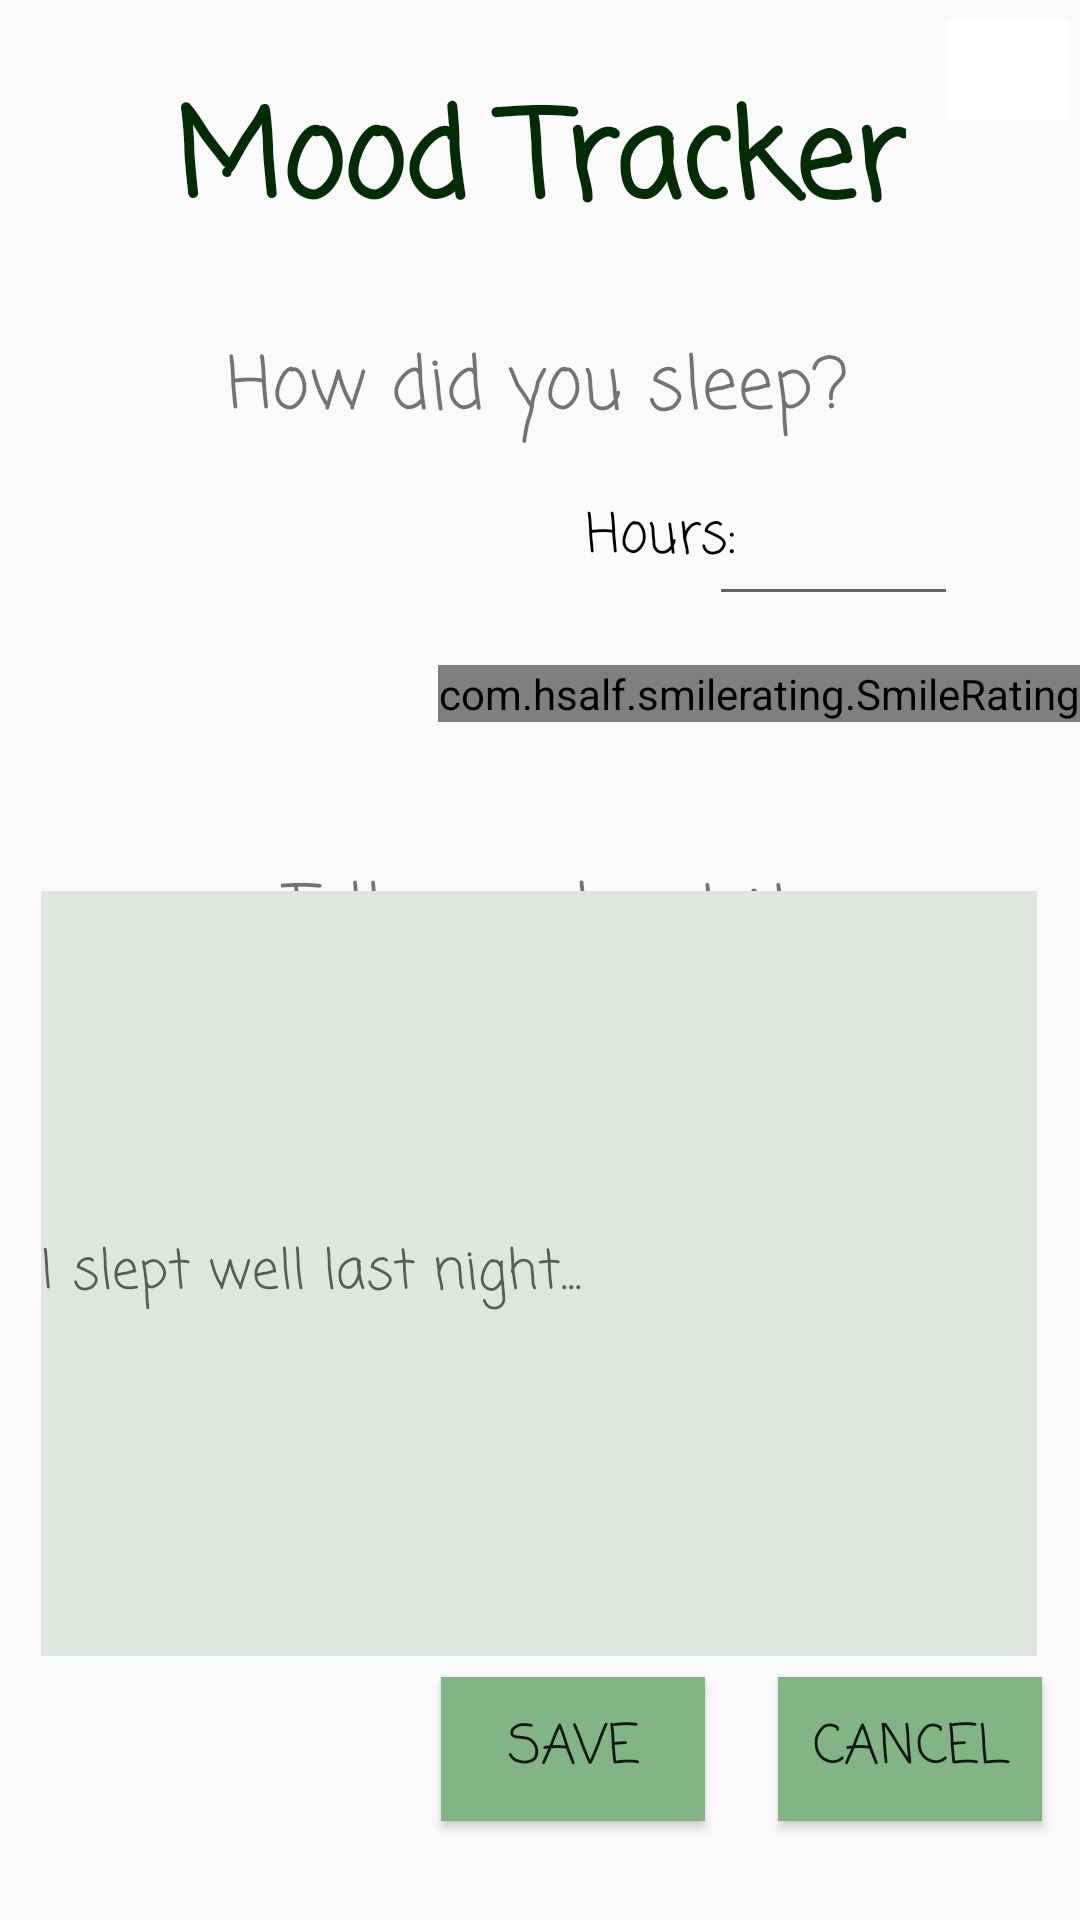

Write the Android layout XML for this screen, with the resource values it uses.
<!-- AndroidManifest.xml: application theme Theme.MoodTracker -->
<!-- res/layout/activity_sleep.xml -->
<?xml version="1.0" encoding="utf-8"?>
<androidx.constraintlayout.widget.ConstraintLayout xmlns:android="http://schemas.android.com/apk/res/android"
    xmlns:app="http://schemas.android.com/apk/res-auto"
    xmlns:tools="http://schemas.android.com/tools"
    android:layout_width="match_parent"
    android:layout_height="match_parent"
    tools:context=".Sleep">


    <TextView
        android:id="@+id/tvDateTimeSleep"
        android:layout_width="wrap_content"
        android:layout_height="wrap_content"
        android:fontFamily="casual"
        android:textColor="@color/black"
        android:textSize="18sp"
        app:layout_constraintBottom_toBottomOf="parent"
        app:layout_constraintEnd_toEndOf="parent"
        app:layout_constraintHorizontal_bias="0.248"
        app:layout_constraintStart_toStartOf="parent"
        app:layout_constraintTop_toTopOf="parent"
        app:layout_constraintVertical_bias="0.272"
        tools:text="10.15.2022" />

    <ImageButton
        android:id="@+id/ibtnSettings8"
        android:layout_width="48dp"
        android:layout_height="46dp"
        android:backgroundTint="@color/white"
        app:layout_constraintEnd_toEndOf="parent"
        app:layout_constraintTop_toTopOf="parent"
        app:srcCompat="@drawable/ic_settings" />

    <com.hsalf.smilerating.SmileRating
        android:id="@+id/smile_rating_sleep"
        android:layout_width="wrap_content"
        android:layout_height="wrap_content"
        app:layout_constraintBottom_toBottomOf="parent"
        app:layout_constraintEnd_toEndOf="parent"
        app:layout_constraintHorizontal_bias="1.0"
        app:layout_constraintStart_toStartOf="parent"
        app:layout_constraintTop_toTopOf="parent"
        app:layout_constraintVertical_bias="0.357" />

    <Button
        android:id="@+id/btnCancelSleep"
        android:layout_width="wrap_content"
        android:layout_height="wrap_content"
        android:background="@color/light_green"
        android:fontFamily="casual"
        android:text="Cancel"
        android:textSize="18sp"
        app:layout_constraintBottom_toBottomOf="parent"
        app:layout_constraintEnd_toEndOf="parent"
        app:layout_constraintHorizontal_bias="0.953"
        app:layout_constraintStart_toStartOf="parent"
        app:layout_constraintTop_toTopOf="parent"
        app:layout_constraintVertical_bias="0.944" />

    <Button
        android:id="@+id/btnSaveSleep"
        android:layout_width="wrap_content"
        android:layout_height="wrap_content"
        android:background="@color/light_green"
        android:fontFamily="casual"
        android:text="Save"
        android:textSize="18sp"
        app:layout_constraintBottom_toBottomOf="parent"
        app:layout_constraintEnd_toEndOf="parent"
        app:layout_constraintHorizontal_bias="0.54"
        app:layout_constraintStart_toStartOf="parent"
        app:layout_constraintTop_toTopOf="parent"
        app:layout_constraintVertical_bias="0.944" />

    <TextView
        android:id="@+id/tvMoodTracker4"
        android:layout_width="wrap_content"
        android:layout_height="wrap_content"
        android:fontFamily="casual"
        android:text="Mood Tracker"
        android:textColor="#032B04"
        android:textSize="40sp"
        android:textStyle="bold"
        app:layout_constraintBottom_toBottomOf="parent"
        app:layout_constraintEnd_toEndOf="parent"
        app:layout_constraintStart_toStartOf="parent"
        app:layout_constraintTop_toTopOf="parent"
        app:layout_constraintVertical_bias="0.042" />

    <TextView
        android:id="@+id/tvAskSleep"
        android:layout_width="wrap_content"
        android:layout_height="wrap_content"
        android:fontFamily="casual"
        android:text="How did you sleep?"
        android:textSize="24sp"
        app:layout_constraintBottom_toBottomOf="parent"
        app:layout_constraintEnd_toEndOf="parent"
        app:layout_constraintHorizontal_bias="0.497"
        app:layout_constraintStart_toStartOf="parent"
        app:layout_constraintTop_toTopOf="parent"
        app:layout_constraintVertical_bias="0.184" />

    <TextView
        android:id="@+id/tvTellSleep"
        android:layout_width="wrap_content"
        android:layout_height="wrap_content"
        android:fontFamily="casual"
        android:text="Tell me about it"
        android:textSize="24sp"
        app:layout_constraintBottom_toBottomOf="parent"
        app:layout_constraintEnd_toEndOf="parent"
        app:layout_constraintHorizontal_bias="0.497"
        app:layout_constraintStart_toStartOf="parent"
        app:layout_constraintTop_toTopOf="parent"
        app:layout_constraintVertical_bias="0.476" />

    <EditText
        android:id="@+id/etSleepDiary"
        android:layout_width="332dp"
        android:layout_height="255dp"
        android:background="#DFE6DF"
        android:fontFamily="casual"
        android:hint="I slept well last night..."
        android:textSize="18sp"
        app:layout_constraintBottom_toBottomOf="parent"
        app:layout_constraintEnd_toEndOf="parent"
        app:layout_constraintHorizontal_bias="0.493"
        app:layout_constraintStart_toStartOf="parent"
        app:layout_constraintTop_toTopOf="parent"
        app:layout_constraintVertical_bias="0.771" />

    <TextView
        android:id="@+id/textView11"
        android:layout_width="wrap_content"
        android:layout_height="wrap_content"
        android:fontFamily="casual"
        android:text="Hours:"
        android:textColor="@color/black"
        android:textSize="18sp"
        app:layout_constraintBottom_toBottomOf="parent"
        app:layout_constraintEnd_toEndOf="parent"
        app:layout_constraintHorizontal_bias="0.63"
        app:layout_constraintStart_toStartOf="parent"
        app:layout_constraintTop_toTopOf="parent"
        app:layout_constraintVertical_bias="0.26999998" />

    <EditText
        android:id="@+id/etTimeSleep"
        android:layout_width="83dp"
        android:layout_height="48dp"
        android:ems="10"
        android:fontFamily="casual"
        android:inputType="number"
        android:textColor="@color/black"
        app:layout_constraintBottom_toBottomOf="parent"
        app:layout_constraintEnd_toEndOf="parent"
        app:layout_constraintHorizontal_bias="0.853"
        app:layout_constraintStart_toStartOf="parent"
        app:layout_constraintTop_toTopOf="parent"
        app:layout_constraintVertical_bias="0.266" />


</androidx.constraintlayout.widget.ConstraintLayout>
<!-- resources referenced by this layout -->
<resources>
  <color name="black">#FF000000</color>
  <color name="light_green">#83B485</color>
  <color name="white">#FFFFFFFF</color>
  <style name="Theme.MoodTracker" parent="Theme.AppCompat.Light.NoActionBar">
          
          <item name="colorPrimary">@color/purple_500</item>
          <item name="colorPrimaryVariant">@color/purple_700</item>
          <item name="colorOnPrimary">@color/white</item>
          
          <item name="colorSecondary">@color/teal_200</item>
          <item name="colorSecondaryVariant">@color/teal_700</item>
          <item name="colorOnSecondary">@color/black</item>
          
          <item name="android:statusBarColor" tools:targetApi="l">?attr/colorPrimaryVariant</item>
          
      </style>
  <color name="purple_500">#FF6200EE</color>
  <color name="purple_700">#FF3700B3</color>
  <color name="teal_200">#FF03DAC5</color>
  <color name="teal_700">#FF018786</color>
</resources>
